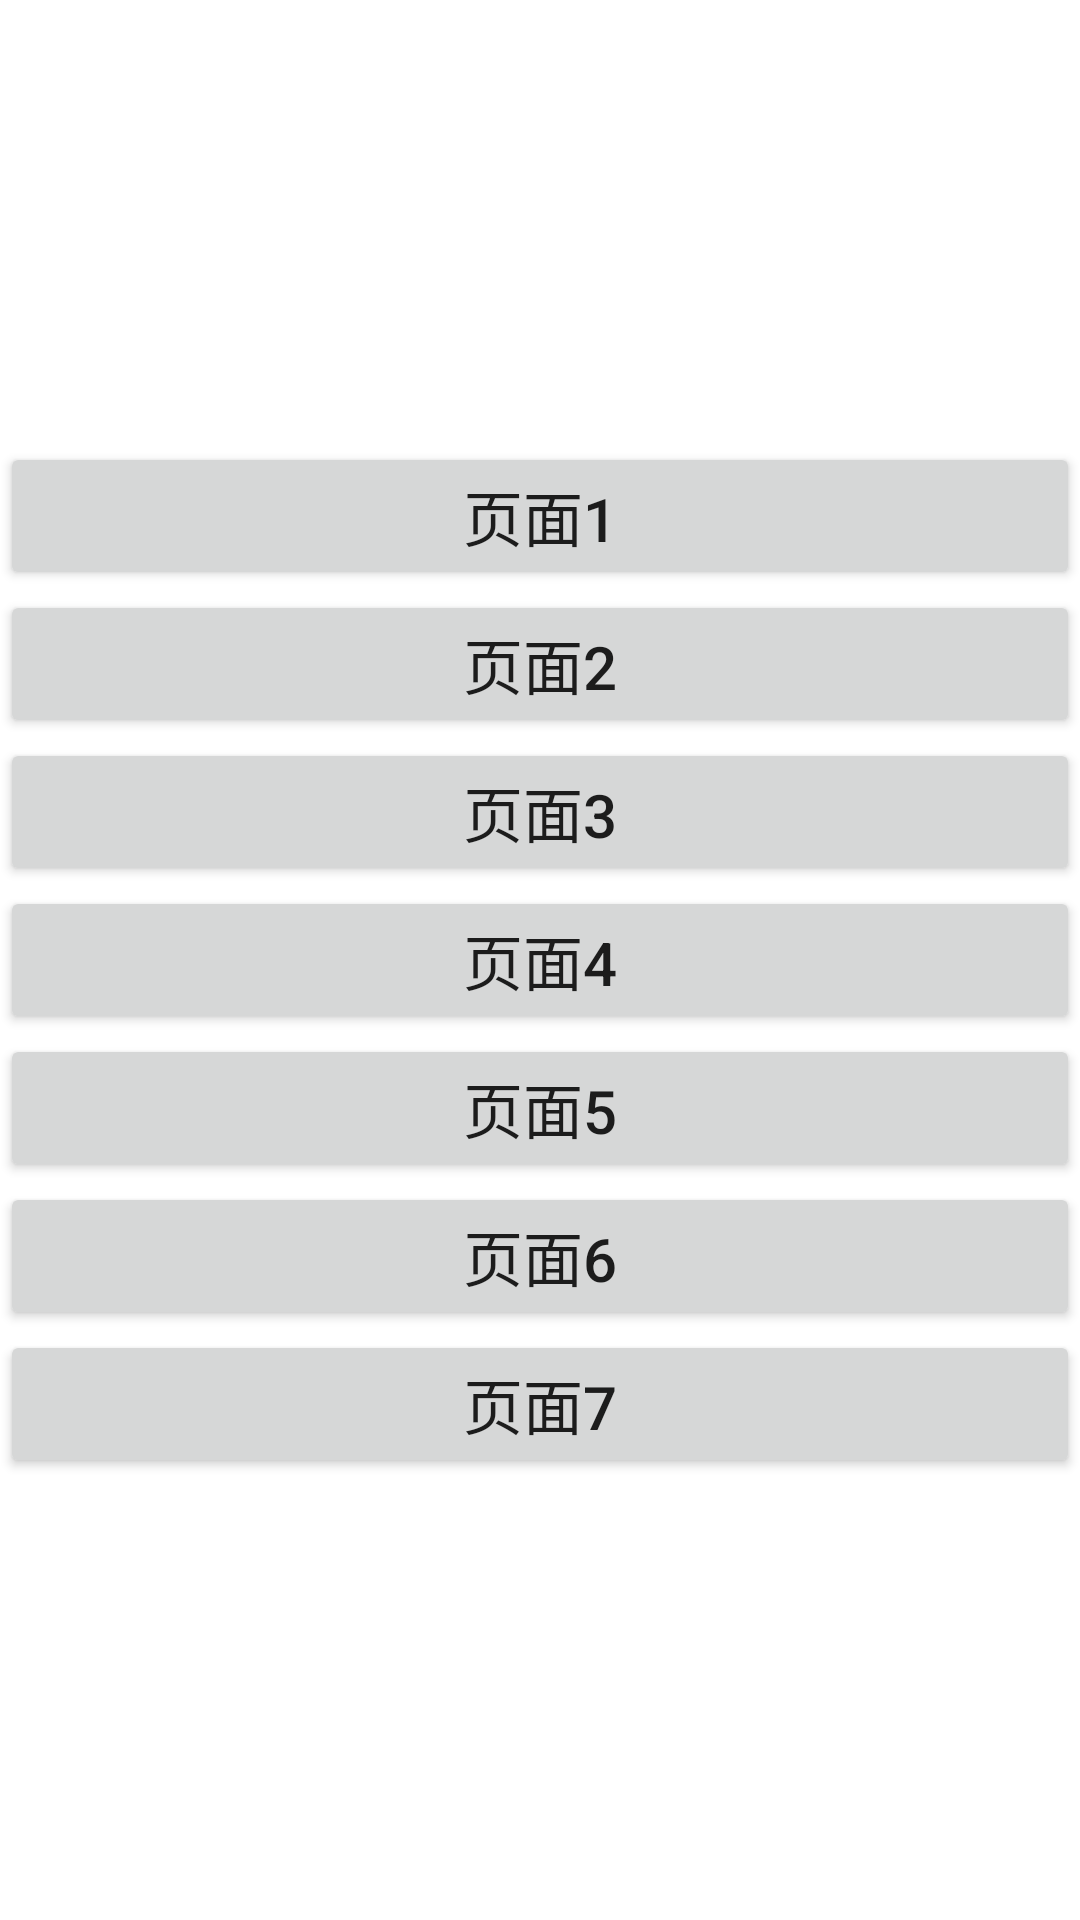

The Android layout XML behind this screen, and the referenced resources:
<!-- AndroidManifest.xml: application theme Theme.Android_shape_graphics -->
<!-- res/layout/activity_main.xml -->
<?xml version="1.0" encoding="utf-8"?>
<LinearLayout xmlns:android="http://schemas.android.com/apk/res/android"
        xmlns:tools="http://schemas.android.com/tools"
        xmlns:app="http://schemas.android.com/apk/res-auto"
        android:layout_width="match_parent"
        android:layout_height="match_parent"
        tools:context=".MainActivity"
        android:orientation="vertical"
        android:gravity="center">

    <Button
            android:id="@+id/b1"
            android:layout_width="match_parent"
            android:layout_height="wrap_content"
            android:text="页面1"
            android:textSize="20sp" />

    <Button
            android:id="@+id/b2"
            android:layout_width="match_parent"
            android:layout_height="wrap_content"
            android:text="页面2"
            android:textSize="20sp" />

    <Button
            android:id="@+id/b3"
            android:layout_width="match_parent"
            android:layout_height="wrap_content"
            android:text="页面3"
            android:textSize="20sp" />

    <Button
            android:id="@+id/b4"
            android:layout_width="match_parent"
            android:layout_height="wrap_content"
            android:text="页面4"
            android:textSize="20sp" />

    <Button
            android:id="@+id/b5"
            android:layout_width="match_parent"
            android:layout_height="wrap_content"
            android:text="页面5"
            android:textSize="20sp" />

    <Button
            android:id="@+id/b6"
            android:layout_width="match_parent"
            android:layout_height="wrap_content"
            android:text="页面6"
            android:textSize="20sp" />

    <Button
            android:id="@+id/b7"
            android:layout_width="match_parent"
            android:layout_height="wrap_content"
            android:text="页面7"
            android:textSize="20sp" />

</LinearLayout>
<!-- resources referenced by this layout -->
<resources>
  <style name="Theme.Android_shape_graphics" parent="Theme.MaterialComponents.DayNight.DarkActionBar">
          
          <item name="colorPrimary">@color/purple_500</item>
          <item name="colorPrimaryVariant">@color/purple_700</item>
          <item name="colorOnPrimary">@color/white</item>
          
          <item name="colorSecondary">@color/teal_200</item>
          <item name="colorSecondaryVariant">@color/teal_700</item>
          <item name="colorOnSecondary">@color/black</item>
          
          <item name="android:statusBarColor" tools:targetApi="l">?attr/colorPrimaryVariant</item>
          
      </style>
  <!-- not gathered from this repository: default colours our renderer supplied (Android Studio template values) -->
  <color name="purple_500">#FF6200EE</color>
  <color name="purple_700">#FF3700B3</color>
  <color name="teal_200">#FF03DAC5</color>
  <color name="teal_700">#FF018786</color>
  <color name="black">#FF000000</color>
  <color name="white">#FFFFFFFF</color>
</resources>
